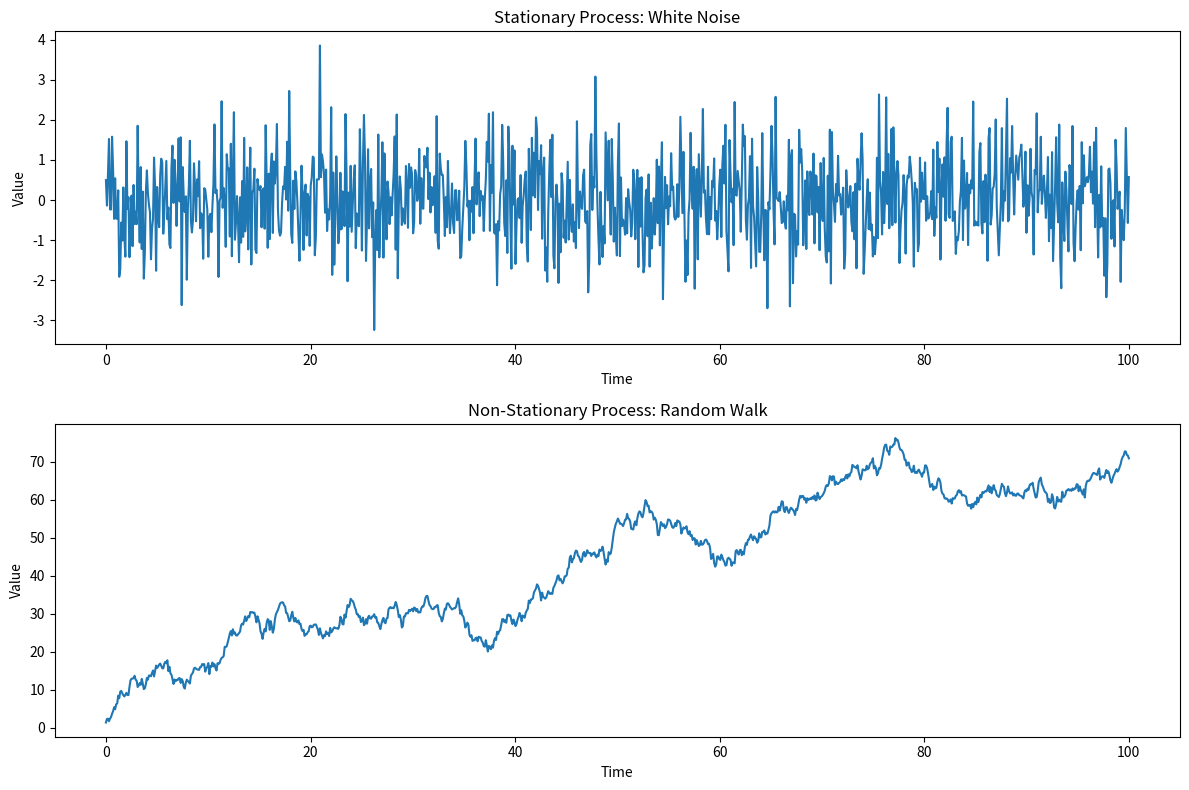

The matplotlib source for this figure: (Note: this script raises an exception after producing the figure.)
import numpy as np
import matplotlib.pyplot as plt

np.random.seed(42)
t = np.linspace(0, 100, 1000)
stationary = np.random.normal(0, 1, 1000)
non_stationary = np.cumsum(np.random.normal(0, 1, 1000))

plt.figure(figsize=(12, 8))

plt.subplot(2, 1, 1)
plt.plot(t, stationary)
plt.title('Stationary Process: White Noise')
plt.xlabel('Time')
plt.ylabel('Value')

plt.subplot(2, 1, 2)
plt.plot(t, non_stationary)
plt.title('Non-Stationary Process: Random Walk')
plt.xlabel('Time')
plt.ylabel('Value')

plt.tight_layout()
plt.savefig("plots/distributions.png")
